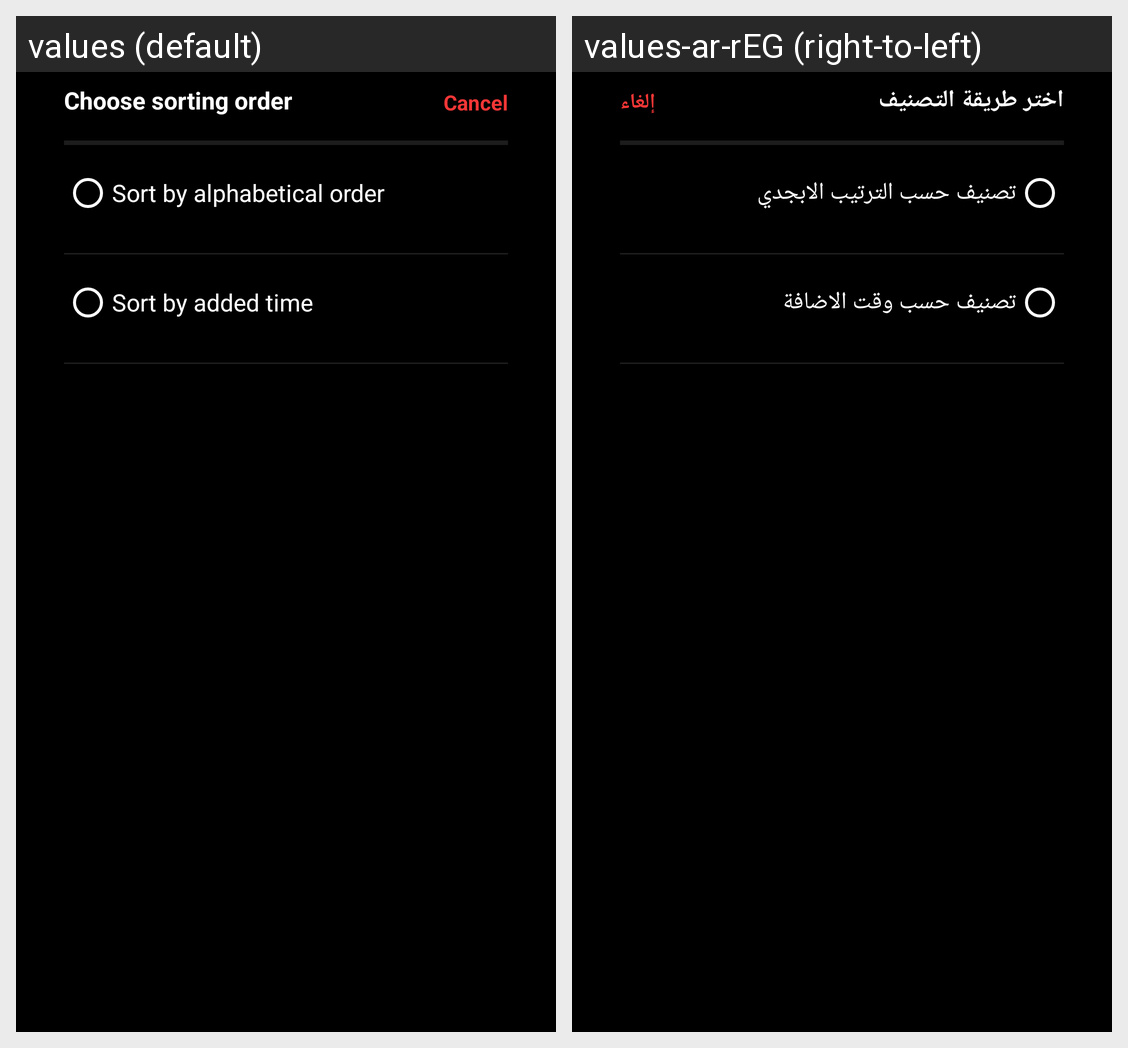

This grid shows one Android layout under two languages. Give, for every string resource on the screen, its name, the default text and each shown locale's text.
Android screen res/layout/fragment_sort_by.xml rendered under 2 locales, left to right: values (default), values-ar-rEG (right-to-left). Device: Nexus 5 (rendered at 1080×1920; each locale shown at half size, 540×960, under a caption strip naming it); theme AppTheme.
Strings drawn on this screen, with the default value and each locale's value (text and hints the layout hard-codes, and strings that could not be matched under every locale, appear in the picture but are not listed):

choose_sorting_order
  values: Choose sorting order
  values-ar-rEG: اختر طريقة التصنيف

cancel
  values: Cancel
  values-ar-rEG: إلغاء

sort_by_alphabetical_order
  values: Sort by alphabetical order
  values-ar-rEG: تصنيف حسب الترتيب الابجدي

sort_by_added_time
  values: Sort by added time
  values-ar-rEG: تصنيف حسب وقت الاضافة
